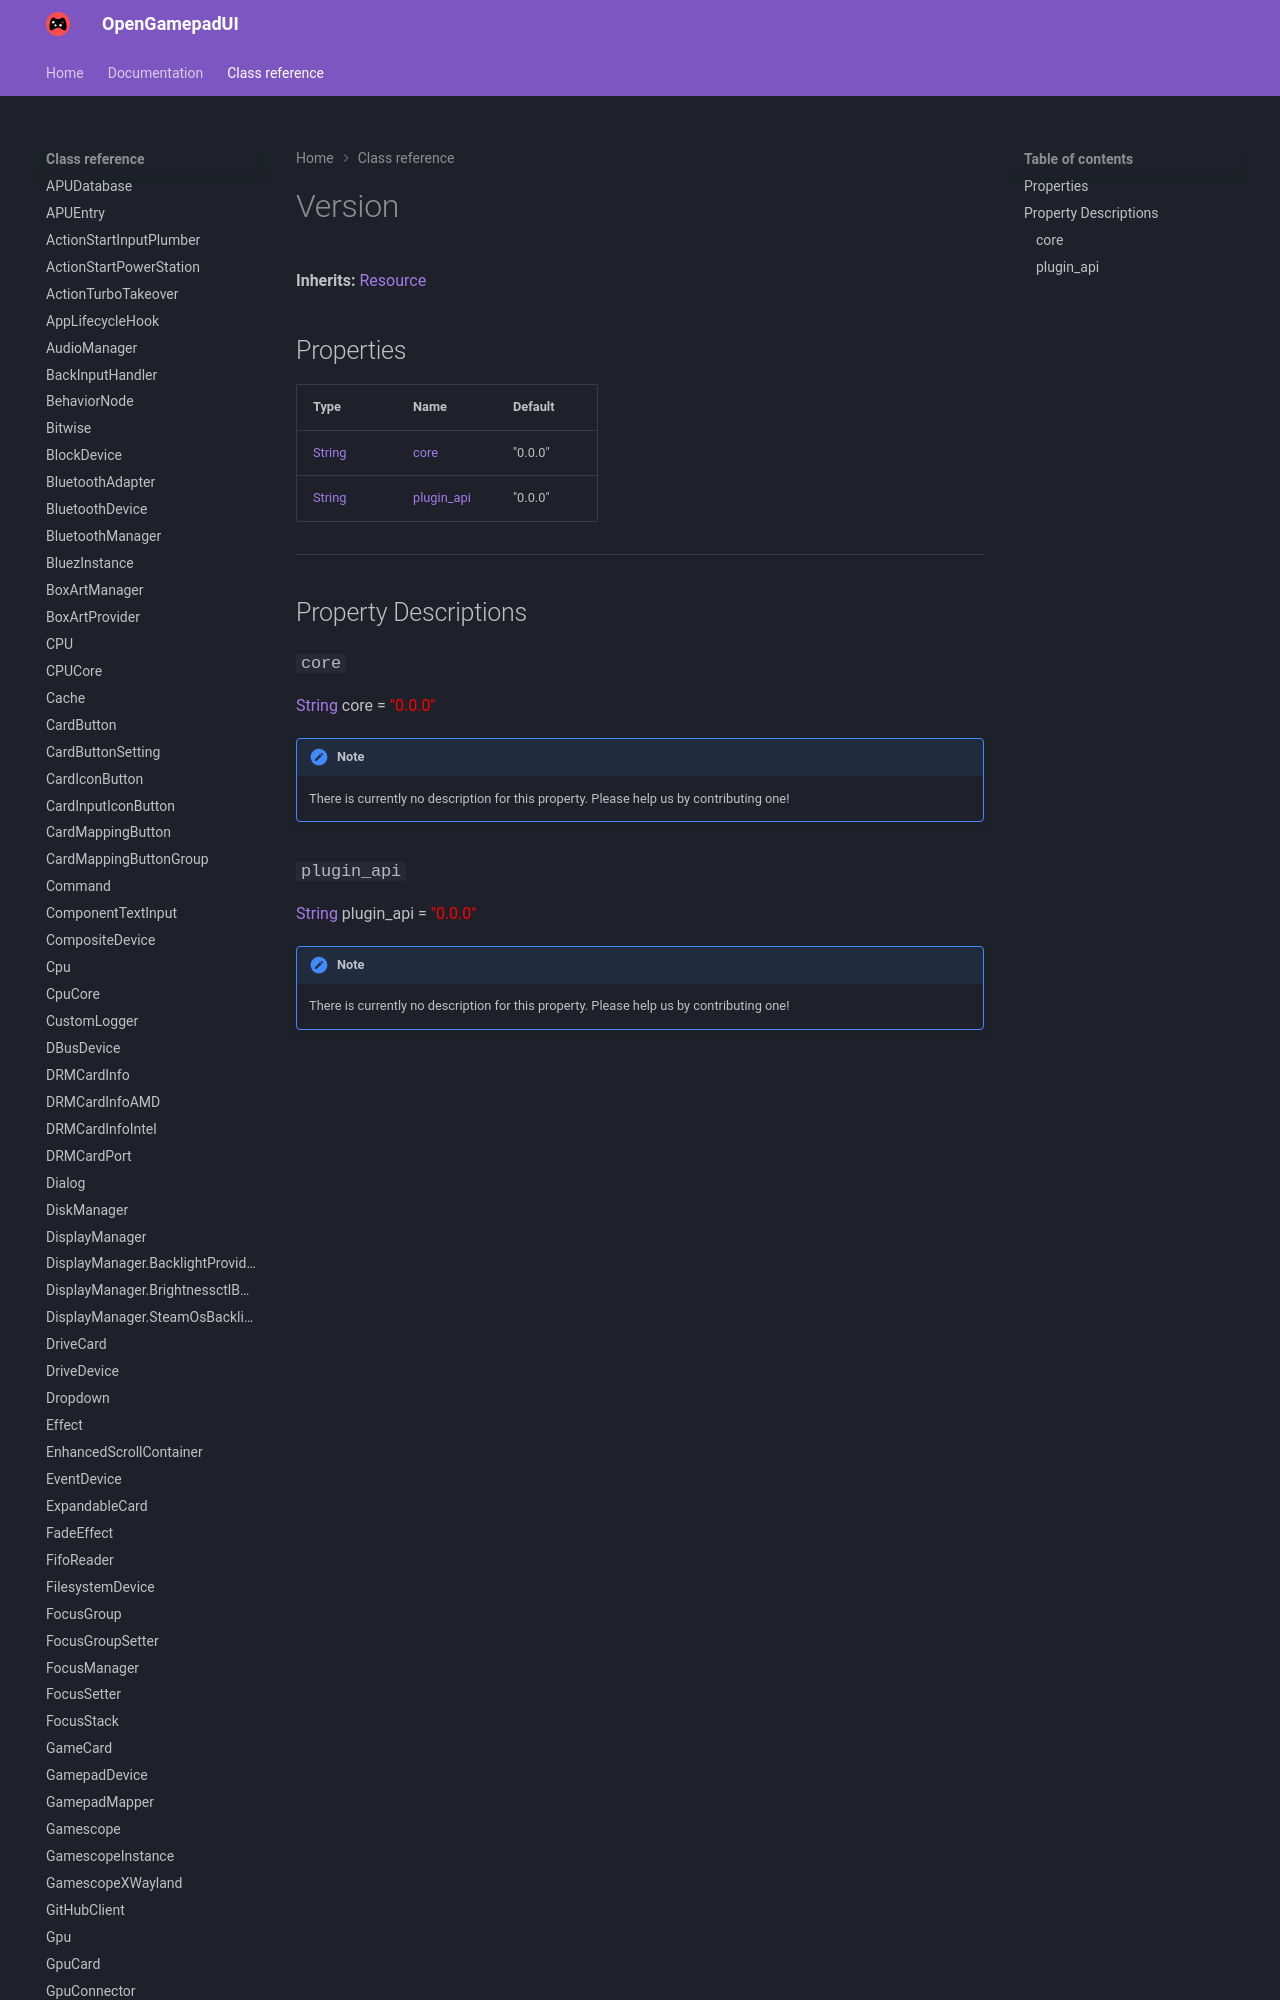

repository: ShadowBlip/OpenGamepadUI · page: class-reference/Version/index.html · generator: mkdocs

# Version

**Inherits:** [Resource](https://docs.godotengine.org/en/stable/classes/class_resource.html)


## Properties

| Type | Name | Default |
| ---- | ---- | ------- |
| [String](https://docs.godotengine.org/en/stable/classes/class_string.html) | [core](./#core) | "0.0.0" |
| [Str
